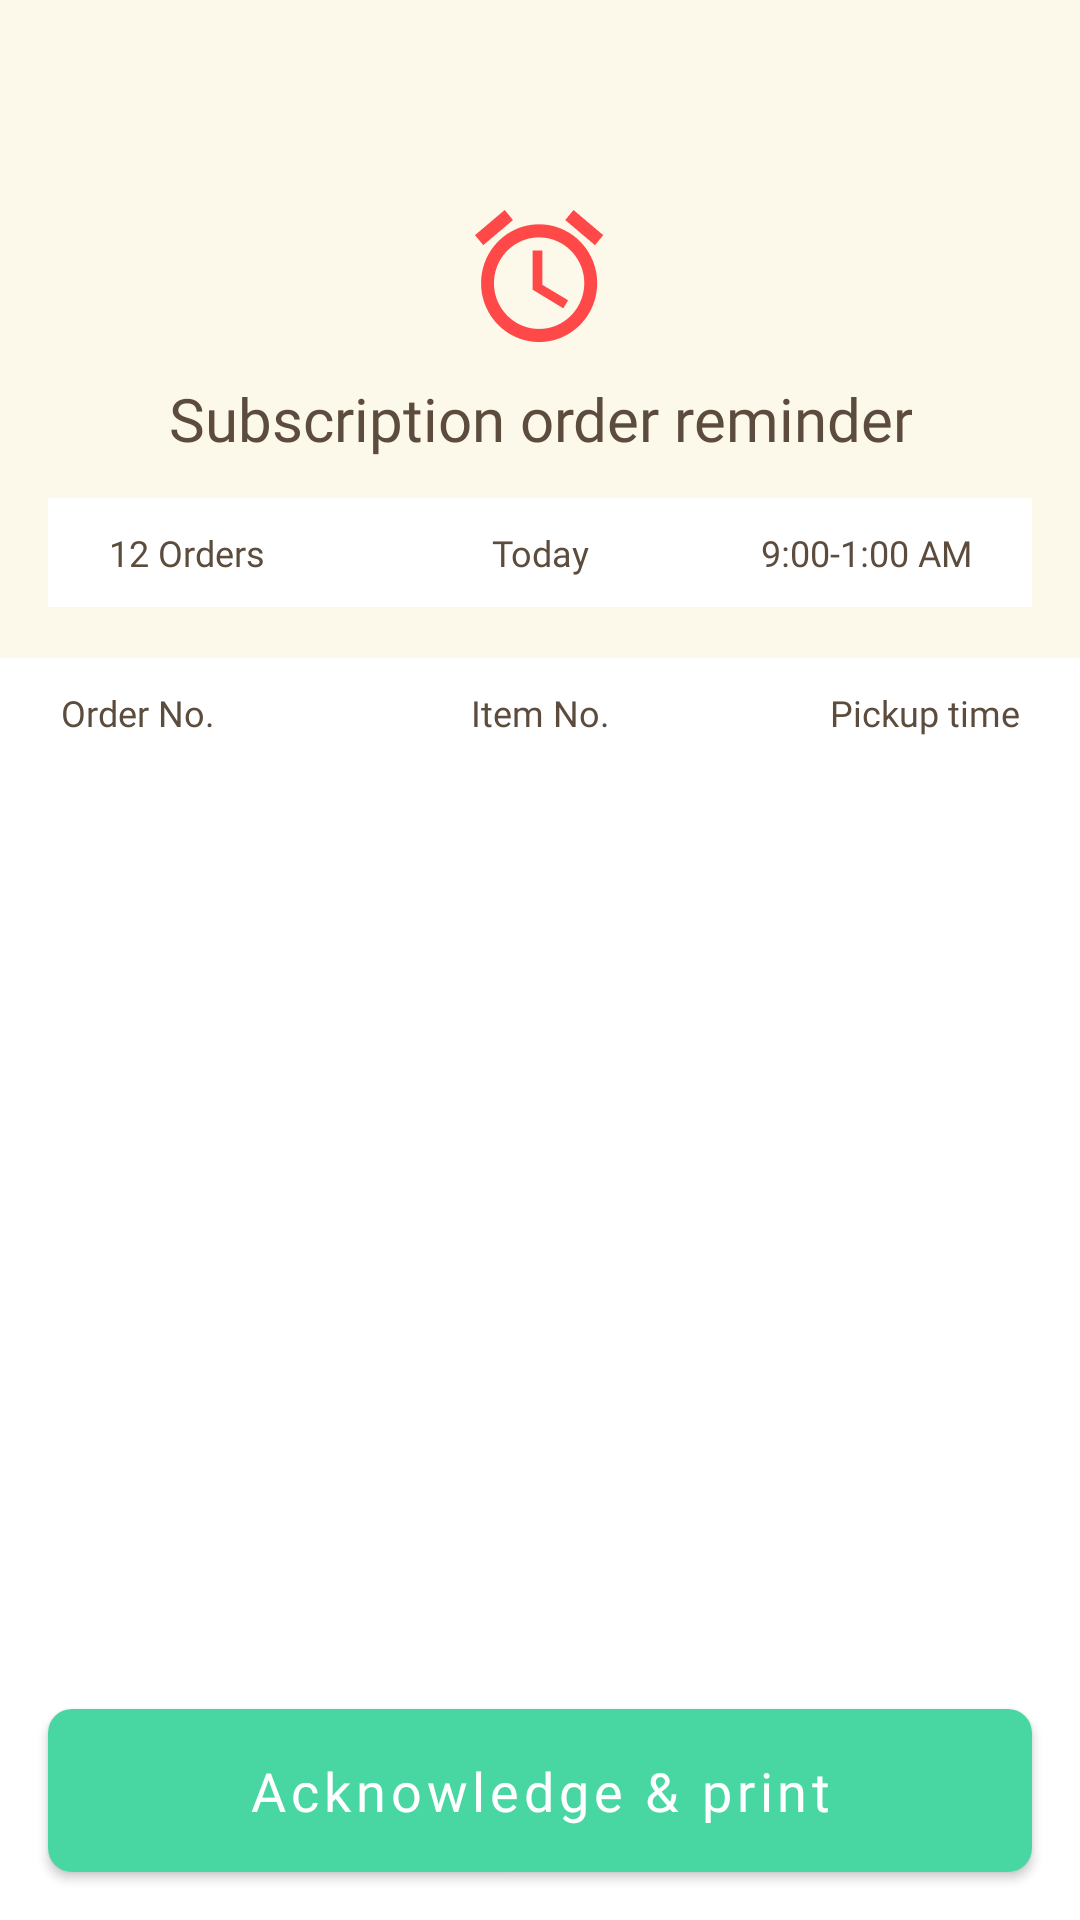

This screen was rendered from an Android layout file. Write that file and the resources it references.
<!-- AndroidManifest.xml: application theme AppTheme -->
<!-- res/layout/activity_subscription_reminder.xml -->
<?xml version="1.0" encoding="utf-8"?>
<LinearLayout xmlns:android="http://schemas.android.com/apk/res/android"
    android:layout_width="match_parent"
    android:layout_height="match_parent"
    android:background="@color/primaryColor"
    android:orientation="vertical">

    <ImageView
        android:layout_width="wrap_content"
        android:layout_height="wrap_content"
        android:src="@drawable/ic_reminder"
        android:layout_gravity="center"
        android:layout_marginTop="70dp"/>

    <TextView
        style="@style/h1_20"
        android:layout_width="wrap_content"
        android:layout_height="wrap_content"
        android:layout_gravity="center"
        android:text="@string/subscription_order_reminder"
        android:layout_marginTop="12dp"/>

    <RelativeLayout
        android:layout_width="match_parent"
        android:layout_height="wrap_content"
        android:orientation="horizontal"
        android:background="@color/white"
        android:layout_marginStart="16dp"
        android:layout_marginEnd="16dp"
        android:paddingTop="10dp"
        android:paddingBottom="10dp"
        android:layout_marginTop="13dp">

        <TextView
            android:id="@+id/tvOrdersCount"
            style="@style/h1_12"
            android:layout_width="wrap_content"
            android:layout_height="wrap_content"
            android:text="12 Orders"
            android:layout_alignParentStart="true"
            android:layout_marginStart="20dp"/>

        <TextView
            android:id="@+id/tvNotificationDate"
            style="@style/h1_12"
            android:layout_width="wrap_content"
            android:layout_height="wrap_content"
            android:text="Today"
            android:layout_alignParentStart="true"
            android:layout_alignParentEnd="true" />

        <TextView
            android:id="@+id/tvNotificationTime"
            style="@style/h1_12"
            android:layout_width="wrap_content"
            android:layout_height="wrap_content"
            android:text="9:00-1:00 AM"
            android:layout_alignParentEnd="true"
            android:layout_marginEnd="20dp"/>
    </RelativeLayout>

    <RelativeLayout
        android:layout_width="match_parent"
        android:layout_height="wrap_content"
        android:orientation="horizontal"
        android:background="@color/white"
        android:paddingTop="10dp"
        android:paddingBottom="10dp"
        android:layout_marginTop="17dp">

        <TextView
            style="@style/h1_12"
            android:layout_width="wrap_content"
            android:layout_height="wrap_content"
            android:text="Order No."
            android:layout_alignParentStart="true"
            android:layout_marginStart="20dp"/>

        <TextView
            style="@style/h1_12"
            android:layout_width="wrap_content"
            android:layout_height="wrap_content"
            android:layout_alignParentStart="true"
            android:layout_alignParentEnd="true"
            android:text="Item No." />

        <TextView
            style="@style/h1_12"
            android:layout_width="wrap_content"
            android:layout_height="wrap_content"
            android:text="Pickup time"
            android:layout_alignParentEnd="true"
            android:layout_marginEnd="20dp"/>
    </RelativeLayout>

    <androidx.constraintlayout.widget.ConstraintLayout
        android:layout_width="match_parent"
        android:layout_height="0dp"
        android:paddingStart="10dp"
        android:paddingEnd="10dp"
        android:layout_weight="1"
        android:background="@color/white">

        <androidx.recyclerview.widget.RecyclerView
            android:id="@+id/rvReminders"
            android:layout_width="match_parent"
            android:layout_height="match_parent"
            android:background="@color/white"/>

        <include layout="@layout/loading_bar"
            android:id="@+id/loadingBar"/>
    </androidx.constraintlayout.widget.ConstraintLayout>

    <FrameLayout
        android:layout_width="match_parent"
        android:layout_height="wrap_content"
        android:background="@color/white"
        android:layout_gravity="center|bottom">

        <Button
            style="@style/button_main"
            android:layout_width="match_parent"
            android:layout_height="wrap_content"
            android:layout_marginBottom="10dp"
            android:layout_marginStart="16dp"

            android:layout_marginEnd="16dp"
            android:text="@string/acknowledge_print" />
    </FrameLayout>

</LinearLayout>
<!-- res/layout/loading_bar.xml (included above) -->
<?xml version="1.0" encoding="utf-8"?>
<androidx.constraintlayout.widget.ConstraintLayout xmlns:android="http://schemas.android.com/apk/res/android"
    xmlns:app="http://schemas.android.com/apk/res-auto"
    android:id="@+id/loadingBar"
    android:layout_width="match_parent"
    android:layout_height="match_parent"
    android:background="@color/transparent_white"
    android:visibility="gone">

    <ProgressBar
        android:layout_width="wrap_content"
        android:layout_height="wrap_content"
        android:indeterminateTint="@color/secondaryColor"
        app:layout_constraintTop_toTopOf="parent"
        app:layout_constraintBottom_toBottomOf="parent"
        app:layout_constraintRight_toRightOf="parent"
        app:layout_constraintLeft_toLeftOf="parent"/>
</androidx.constraintlayout.widget.ConstraintLayout>
<!-- resources referenced by this layout -->
<resources>
  <color name="primaryColor">#FCF8EA</color>
  <color name="secondaryColor">#3BD6B2</color>
  <color name="transparent_white">#80FFFFFF</color>
  <color name="white">#FFFFFF</color>
  <!-- drawable ic_reminder: png bitmap (drawable-hdpi, 1266 bytes) -->
  <string name="acknowledge_print">Acknowledge &amp; print</string>
  <string name="subscription_order_reminder">Subscription order reminder</string>
  <style name="button_main">
          <item name="backgroundTint">@color/button_main</item>
          <item name="android:textSize">18sp</item>
          <item name="android:textAllCaps">false</item>
          <item name="strokeWidth">0dp</item>
          <item name="android:textColor">@color/button_text_color_main</item>
          <item name="lineHeight">24sp</item>
          <item name="fontFamily">@font/roboto</item>
          <item name="cornerRadius">8dp</item>
          <item name="android:paddingTop">15dp</item>
          <item name="android:paddingBottom">15dp</item>
      </style>
  <style name="h1_12">
          <item name="android:textSize">12sp</item>
          <item name="android:textColor">@color/verdigris</item>
          <item name="android:fontFamily">@font/roboto_bold</item>
          <item name="android:gravity">center</item>
      </style>
  <style name="h1_20">
          <item name="android:textSize">20sp</item>
          <item name="android:textColor">@color/verdigris</item>
          <item name="android:fontFamily">@font/roboto_bold</item>
          <item name="android:gravity">center</item>
      </style>
  <style name="AppTheme" parent="Theme.MaterialComponents.Light.NoActionBar">
          
          <item name="colorPrimary">@color/primaryColor</item>
          <item name="colorPrimaryDark">@color/primaryColor</item>
          <item name="colorAccent">@android:color/white</item>
  
          <item name="android:windowNoTitle">true</item>
          <item name="windowActionBar">false</item>
      </style>
  <color name="verdigris">#5C4C3E</color>
</resources>
